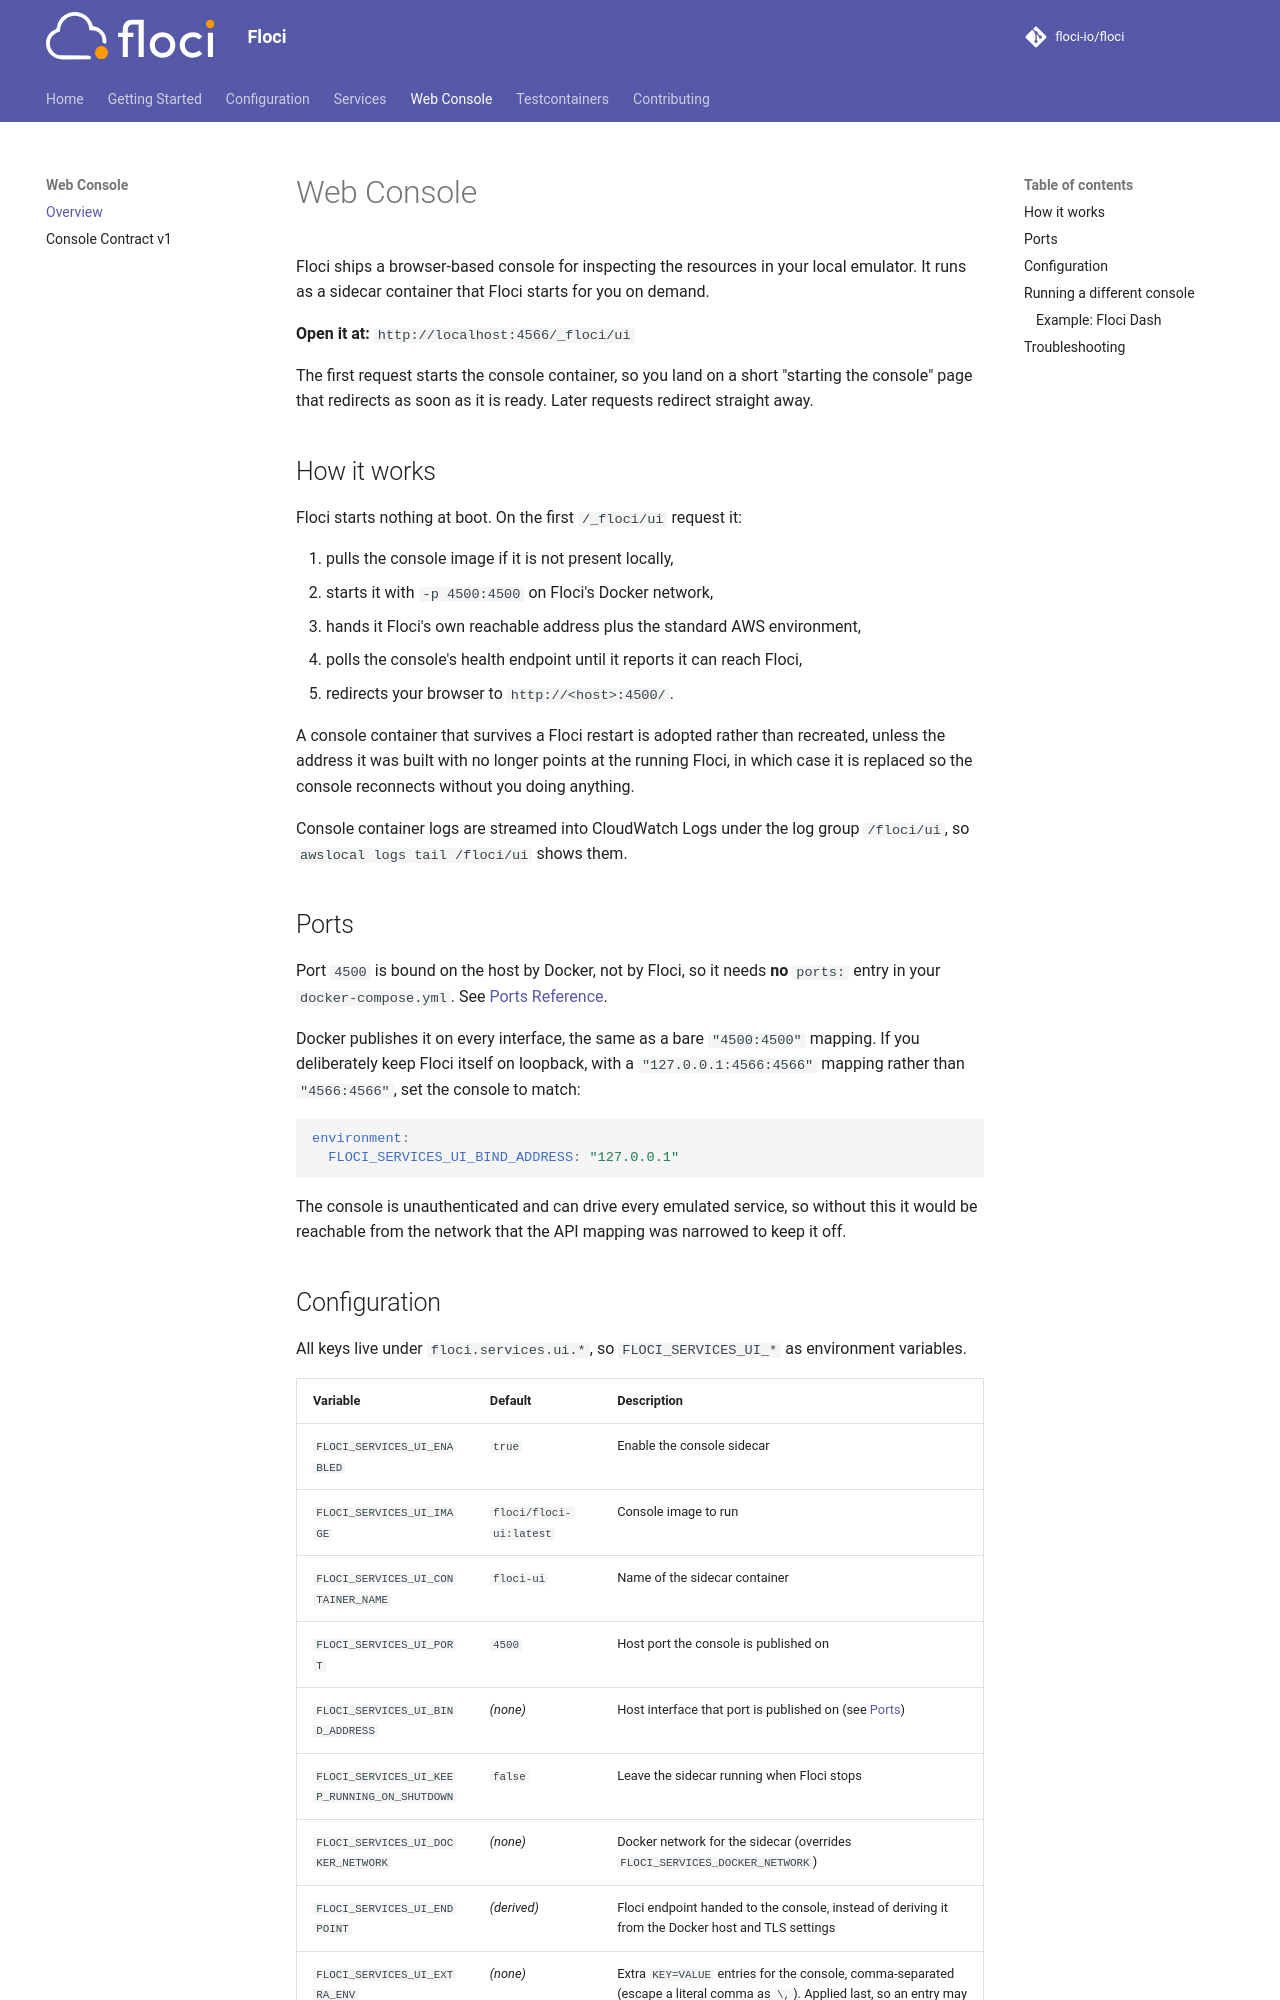

repository: stephenhoos/floci · page: ui/index.html · generator: mkdocs

# Web Console

Floci ships a browser-based console for inspecting the resources in your local emulator. It runs as
a sidecar container that Floci starts for you on demand.

**Open it at:** `http://localhost:4566/_floci/ui`

The first request starts the console container, so you land on a short "starting the console" page
that redirects as soon as it is ready. Later requests redirect straight away.

## How it works

Floci starts nothing at boot. On the first `/_floci/ui` request it:

1. pulls the console image if it is not present locally,
2. starts it with `-p 4500:4500` on Floci's Docker network,
3. hands it Floci's own reachable address plus the standard AWS environment,
4. polls the console's health endpoint until it reports it can reach Floci,
5. redirects your browser to `http://<host>:4500/`.

A console container that survives a Floci restart is adopted rather than recreated, unless the
address it was built with no longer points at the running Floci, in which case it is replaced so
the console reconnects without you doing anything.

Console container logs are streamed into CloudWatch Logs under the log group `/floci/ui`, so
`awslocal logs tail /floci/ui` shows them.

## Ports

Port `4500` is bound on the host by Docker, not by Floci, so it needs **no** `ports:` entry in your
`docker-compose.yml`. See [Ports Reference](../configuration/ports.md).

Docker publishes the console on `127.0.0.1` by default. This keeps its unauthenticated resource controls local to the host. To explicitly permit another interface, set `FLOCI_SERVICES_UI_BIND_ADDRESS` and restrict access to trusted clients. The supplied Compose file disables the console until `FLOCI_SERVICES_UI_ENABLED=true` is set.
